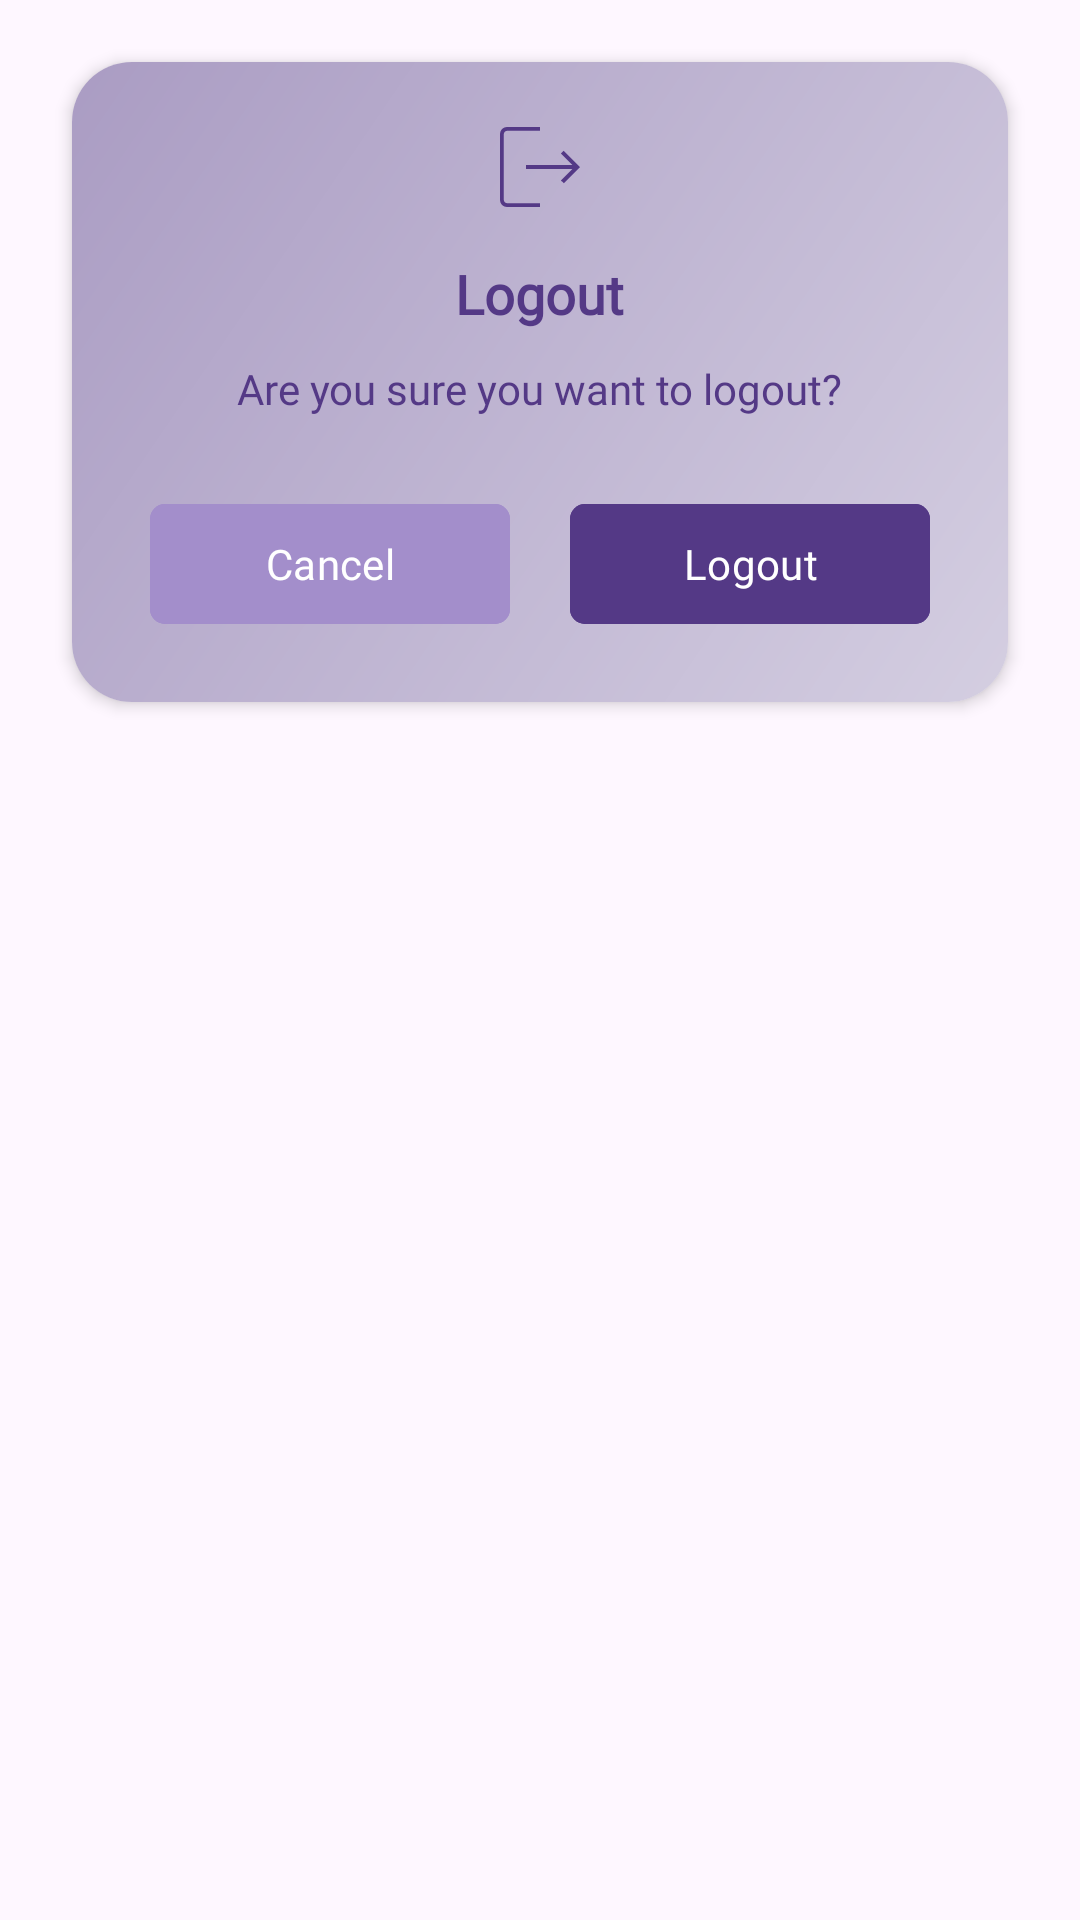

Android layout source for this screen:
<!-- AndroidManifest.xml: application theme Theme.NewsPulse -->
<!-- res/layout/logout_layout.xml -->
<?xml version="1.0" encoding="utf-8"?>
<RelativeLayout xmlns:android="http://schemas.android.com/apk/res/android"
    xmlns:app="http://schemas.android.com/apk/res-auto"
    xmlns:tools="http://schemas.android.com/tools"
    android:layout_width="match_parent"
    android:layout_height="wrap_content"
    android:orientation="vertical"
    android:padding="10dp">

    <androidx.cardview.widget.CardView
        android:id="@+id/L1"
        android:layout_width="match_parent"
        android:layout_height="wrap_content"
        android:layout_marginHorizontal="5dp"
        app:cardBackgroundColor="#fafafa"
        app:cardCornerRadius="20dp"
        app:cardElevation="3dp"
        app:cardUseCompatPadding="true">

        <RelativeLayout
            android:layout_width="match_parent"
            android:layout_height="match_parent"
            android:background="@drawable/gradient_bg"
            android:paddingBottom="2dp">

            <ImageView
                android:id="@+id/icon"
                android:layout_width="40dp"
                android:layout_height="40dp"
                android:layout_centerHorizontal="true"
                android:layout_marginTop="15dp"
                android:src="@drawable/logout"
                tools:ignore="ContentDescription,ObsoleteLayoutParam" />

            <TextView
                android:id="@+id/headText"
                android:layout_width="wrap_content"
                android:layout_height="wrap_content"
                android:layout_below="@id/icon"
                android:layout_centerHorizontal="true"
                android:layout_marginTop="10dp"
                android:fontFamily="@font/merriweather"
                android:text="Logout"
                android:textColor="#543986"
                android:textSize="18sp"
                android:textStyle="bold"
                tools:ignore="HardcodedText" />

            <TextView
                android:id="@+id/subText"
                android:layout_width="wrap_content"
                android:layout_height="wrap_content"
                android:layout_below="@id/headText"
                android:layout_centerHorizontal="true"
                android:layout_marginTop="5dp"
                android:fontFamily="@font/merriweather"
                android:padding="5dp"
                android:text="Are you sure you want to logout?"
                android:textColor="#543986"
                tools:ignore="HardcodedText" />

            <LinearLayout
                android:layout_width="match_parent"
                android:layout_height="wrap_content"
                android:layout_below="@id/subText"
                android:gravity="center"
                android:orientation="horizontal"
                android:paddingVertical="20dp">

                <com.google.android.material.button.MaterialButton
                    android:id="@+id/cancel"
                    android:layout_width="120dp"
                    android:layout_height="wrap_content"
                    android:layout_marginEnd="10dp"
                    android:backgroundTint="#a38ecb"
                    android:fontFamily="@font/merriweather"
                    android:padding="5dp"
                    android:text="Cancel"
                    app:cornerRadius="5dp"
                    tools:ignore="HardcodedText" />

                <com.google.android.material.button.MaterialButton
                    android:id="@+id/logout"
                    android:layout_width="120dp"
                    android:layout_height="wrap_content"
                    android:layout_marginStart="10dp"
                    android:backgroundTint="#543986"
                    android:fontFamily="@font/merriweather"
                    android:text="Logout"
                    app:cornerRadius="5dp"
                    tools:ignore="HardcodedText" />
            </LinearLayout>

        </RelativeLayout>
    </androidx.cardview.widget.CardView>

</RelativeLayout>
<!-- resources referenced by this layout -->
<resources>
  <!-- drawable gradient_bg (drawable) -->
  <?xml version="1.0" encoding="utf-8"?>
  <shape xmlns:android="http://schemas.android.com/apk/res/android">
      <gradient
          android:angle="135"
          android:startColor="#d4cee1"
          android:endColor="#aa9cc3"
          android:type="linear" />
  </shape>
  <!-- drawable logout (drawable) -->
  <vector xmlns:android="http://schemas.android.com/apk/res/android"
      android:width="48dp"
      android:height="48dp"
      android:viewportWidth="960"
      android:viewportHeight="960"
      android:tint="#543986"
      android:autoMirrored="true">
    <path
        android:fillColor="@android:color/white"
        android:pathData="M215.38,800Q192.33,800 176.16,783.84Q160,767.67 160,744.62L160,215.38Q160,192.33 176.16,176.16Q192.33,160 215.38,160L480.54,160L480.54,190.77L215.38,190.77Q206.15,190.77 198.46,198.46Q190.77,206.15 190.77,215.38L190.77,744.62Q190.77,753.85 198.46,761.54Q206.15,769.23 215.38,769.23L480.54,769.23L480.54,800L215.38,800ZM670.62,609.62L647.62,588.15L740.38,495.38L367.69,495.38L367.69,464.62L739.92,464.62L647.15,371.85L669.38,349.62L800,480.62L670.62,609.62Z"/>
  </vector>
  <style name="Theme.NewsPulse" parent="Base.Theme.NewsPulse" />
  <style name="Base.Theme.NewsPulse" parent="Theme.Material3.DayNight.NoActionBar">
          
          
      </style>
</resources>
